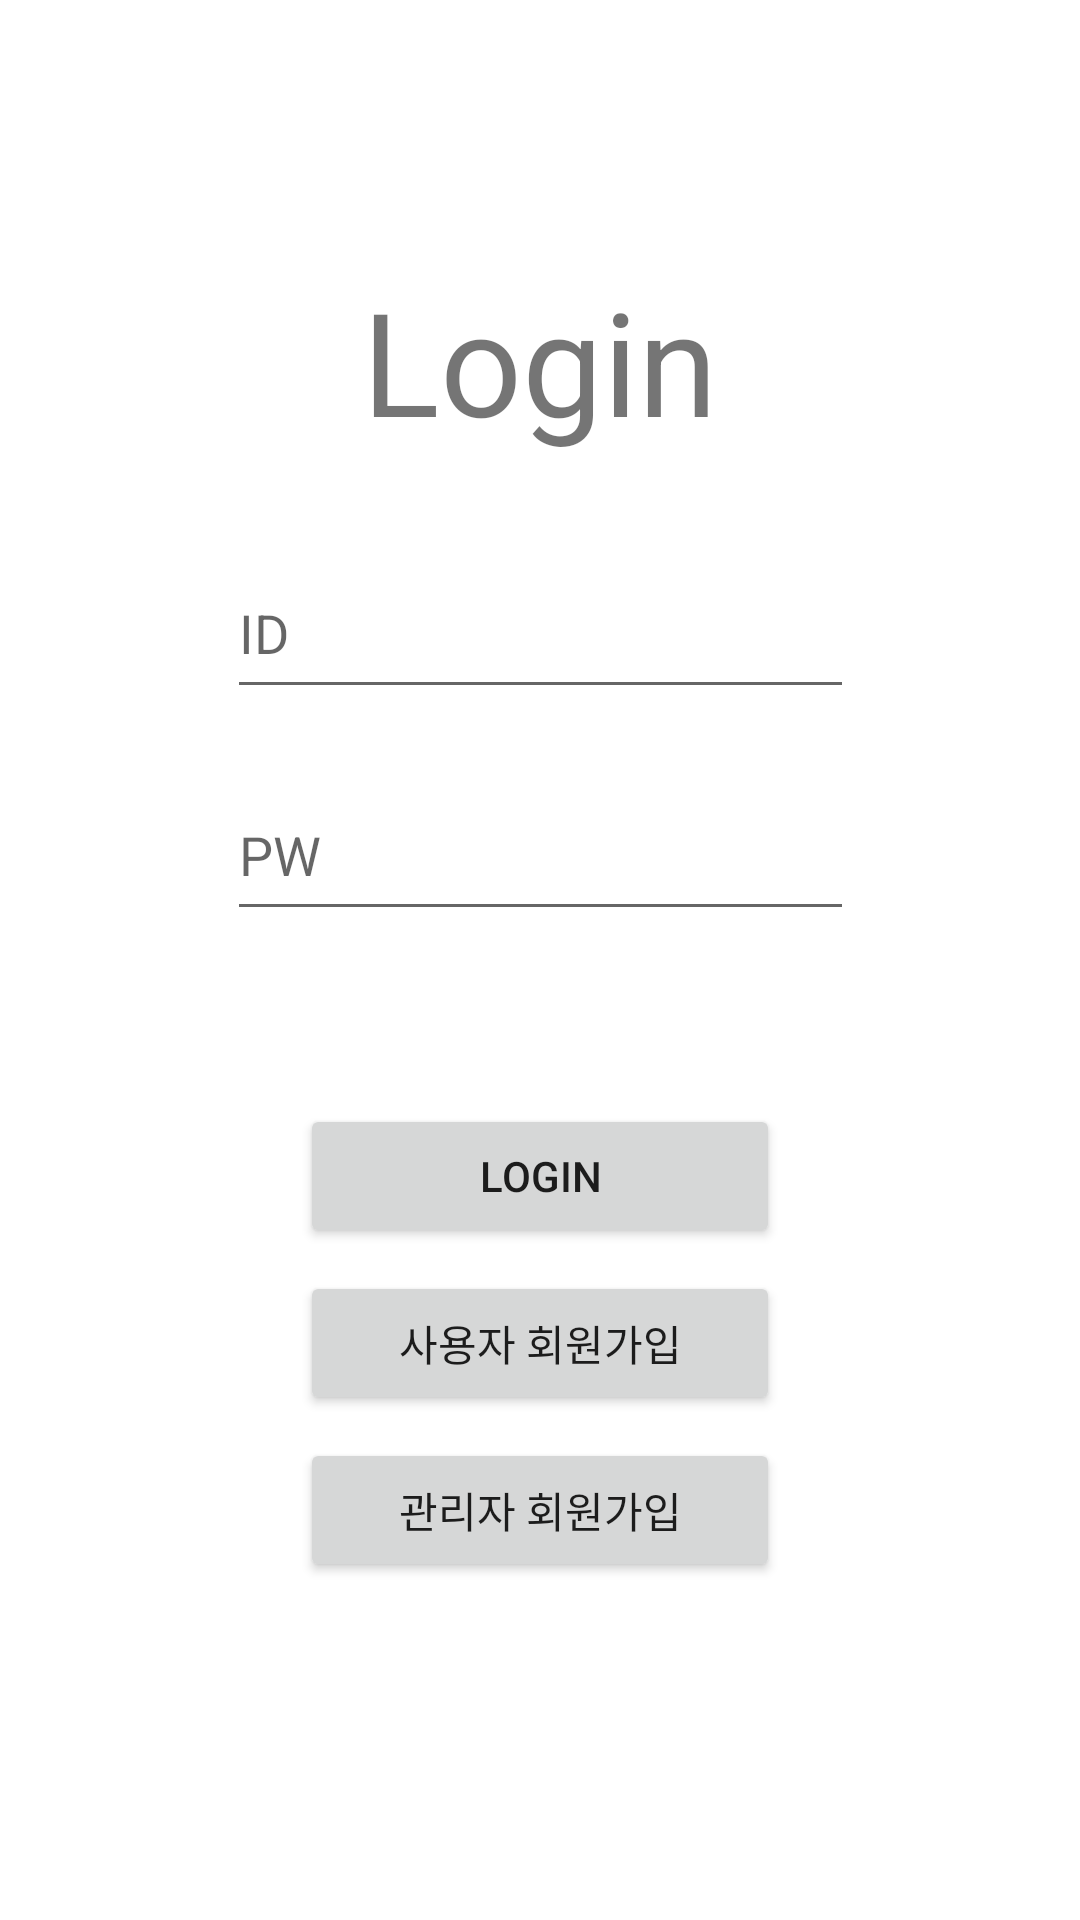

Layout XML and referenced resources for this Android screen:
<!-- AndroidManifest.xml: application theme Theme.Burning_up -->
<!-- res/layout/activity_login_u.xml -->
<?xml version="1.0" encoding="utf-8"?>
<androidx.constraintlayout.widget.ConstraintLayout xmlns:android="http://schemas.android.com/apk/res/android"
    xmlns:app="http://schemas.android.com/apk/res-auto"
    xmlns:tools="http://schemas.android.com/tools"
    android:layout_width="match_parent"
    android:layout_height="match_parent"
    tools:context=".LoginActivity_U">

    <TextView
        android:id="@+id/tv_title"
        android:layout_width="wrap_content"
        android:layout_height="wrap_content"
        android:layout_marginStart="108dp"
        android:layout_marginLeft="108dp"
        android:layout_marginTop="88dp"
        android:layout_marginEnd="108dp"
        android:layout_marginRight="108dp"
        android:text="@string/tv_title"
        android:textSize="48sp"
        app:layout_constraintEnd_toEndOf="parent"
        app:layout_constraintStart_toStartOf="parent"
        app:layout_constraintTop_toTopOf="parent" />

    <EditText
        android:id="@+id/edt_id_u"
        android:layout_width="209dp"
        android:layout_height="54dp"
        android:layout_marginStart="90dp"
        android:layout_marginLeft="90dp"
        android:layout_marginTop="30dp"
        android:layout_marginEnd="90dp"
        android:layout_marginRight="90dp"
        android:ems="10"
        android:hint="@string/edt_id_u"
        android:inputType="textPersonName"
        app:layout_constraintEnd_toEndOf="parent"
        app:layout_constraintStart_toStartOf="parent"
        app:layout_constraintTop_toBottomOf="@+id/tv_title" />

    <EditText
        android:id="@+id/edt_pw_u"
        android:layout_width="209dp"
        android:layout_height="54dp"
        android:layout_marginStart="90dp"
        android:layout_marginLeft="90dp"
        android:layout_marginTop="20dp"
        android:layout_marginEnd="90dp"
        android:layout_marginRight="90dp"
        android:ems="10"
        android:hint="@string/edt_pw_u"
        android:inputType="textPassword"
        app:layout_constraintEnd_toEndOf="parent"
        app:layout_constraintStart_toStartOf="parent"
        app:layout_constraintTop_toBottomOf="@+id/edt_id_u" />

    <Button
        android:id="@+id/btn_login_u"
        android:layout_width="0dp"
        android:layout_height="wrap_content"
        android:layout_marginStart="100dp"
        android:layout_marginLeft="100dp"
        android:layout_marginTop="50dp"
        android:layout_marginEnd="100dp"
        android:layout_marginRight="100dp"
        android:text="@string/btn_login_u"
        app:layout_constraintBottom_toTopOf="@+id/btn_join_u"
        app:layout_constraintEnd_toEndOf="parent"
        app:layout_constraintStart_toStartOf="parent"
        app:layout_constraintTop_toBottomOf="@+id/edt_pw_u" />

    <Button
        android:id="@+id/btn_join_u"
        android:layout_width="0dp"
        android:layout_height="wrap_content"
        android:layout_marginStart="100dp"
        android:layout_marginLeft="100dp"
        android:layout_marginEnd="100dp"
        android:layout_marginRight="100dp"
        android:text="@string/btn_join_u"
        app:layout_constraintBottom_toTopOf="@+id/btn_join_m"
        app:layout_constraintEnd_toEndOf="parent"
        app:layout_constraintStart_toStartOf="parent"
        app:layout_constraintTop_toBottomOf="@+id/btn_login_u" />

    <Button
        android:id="@+id/btn_join_m"
        android:layout_width="0dp"
        android:layout_height="wrap_content"
        android:layout_marginStart="100dp"
        android:layout_marginLeft="100dp"
        android:layout_marginEnd="100dp"
        android:layout_marginRight="100dp"
        android:layout_marginBottom="105dp"
        android:text="@string/btn_join_m"
        app:layout_constraintBottom_toBottomOf="parent"
        app:layout_constraintEnd_toEndOf="parent"
        app:layout_constraintHorizontal_bias="1.0"
        app:layout_constraintStart_toStartOf="parent"
        app:layout_constraintTop_toBottomOf="@+id/btn_join_u"
        app:layout_constraintVertical_bias="0.0" />
</androidx.constraintlayout.widget.ConstraintLayout>
<!-- resources referenced by this layout -->
<resources>
  <string name="btn_join_m">관리자 회원가입</string>
  <string name="btn_join_u">사용자 회원가입</string>
  <string name="btn_login_u">LOGIN</string>
  <string name="edt_id_u">ID</string>
  <string name="edt_pw_u">PW</string>
  <string name="tv_title">Login</string>
  <style name="Theme.Burning_up" parent="Theme.MaterialComponents.DayNight.DarkActionBar">
          
          <item name="colorPrimary">@color/blue_2</item>
          <item name="colorPrimaryVariant">@color/blue_1</item>
          <item name="colorOnPrimary">@color/white_1</item>
          
          <item name="colorSecondary">@color/teal_200</item>
          <item name="colorSecondaryVariant">@color/teal_700</item>
          <item name="colorOnSecondary">@color/black</item>
          
          <item name="android:statusBarColor" tools:targetApi="l">?attr/colorPrimaryVariant</item>
          
      </style>
  <color name="blue_2">#42A5F6</color>
  <color name="blue_1">#1976D3</color>
  <color name="white_1">#E4F2FD</color>
  <color name="teal_200">#FF03DAC5</color>
  <color name="teal_700">#FF018786</color>
  <color name="black">#FF000000</color>
</resources>
